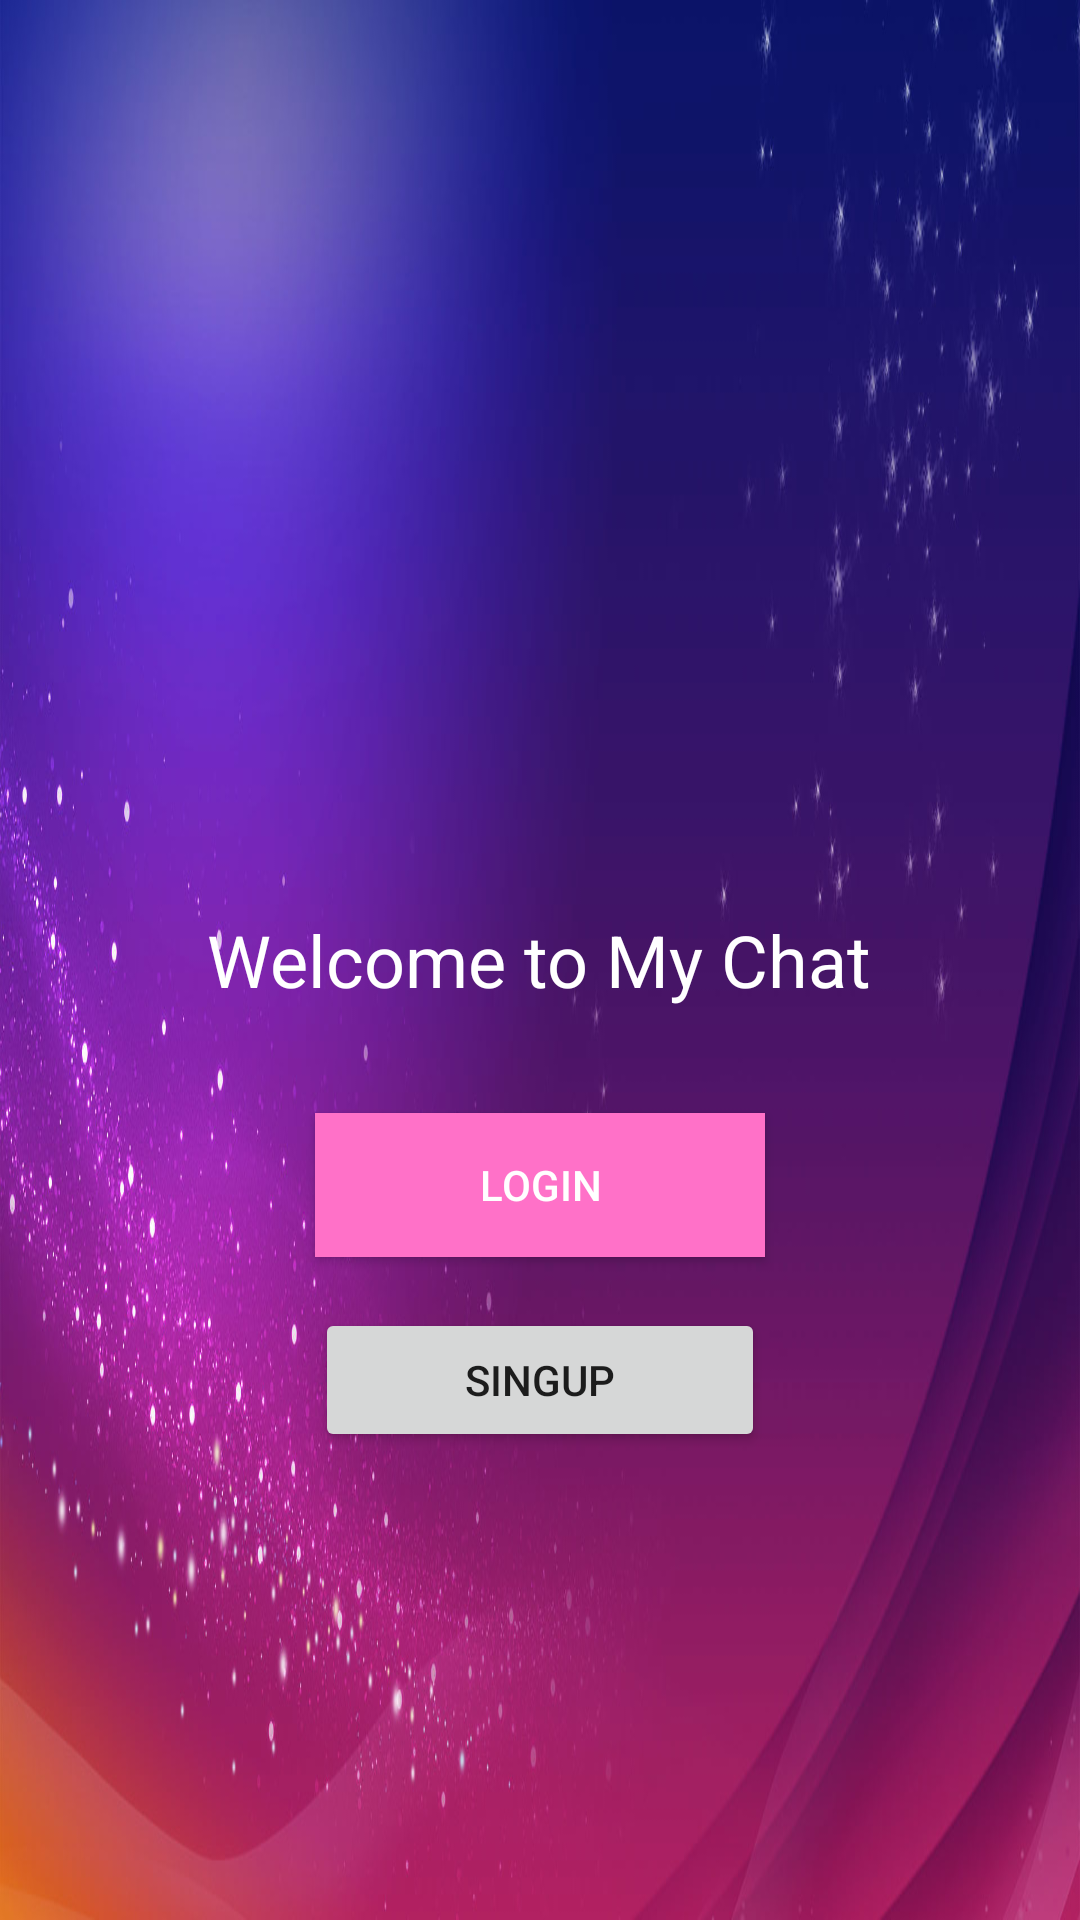

Write the Android layout XML for this screen, with the resource values it uses.
<!-- AndroidManifest.xml: application theme AppTheme -->
<!-- res/layout/activity_start.xml -->
<?xml version="1.0" encoding="utf-8"?>
<RelativeLayout xmlns:android="http://schemas.android.com/apk/res/android"
    xmlns:app="http://schemas.android.com/apk/res-auto"
    xmlns:tools="http://schemas.android.com/tools"
    android:layout_width="match_parent"
    android:layout_height="match_parent"
    android:background="@drawable/bg"

    tools:context="vit.vn.mychat.StartActivity">

    <ImageView
        android:layout_above="@id/start_text_welcome"
        android:layout_centerHorizontal="true"
        android:layout_centerVertical="true"
        android:src="@drawable/ic_start"
        android:layout_width="170dp"
        android:layout_height="200dp" />

    <TextView
        android:id="@+id/start_text_welcome"
        android:layout_width="wrap_content"
        android:layout_height="wrap_content"
        android:layout_centerHorizontal="true"
        android:layout_centerVertical="true"
        android:text="Welcome to My Chat"
        android:textColor="#fff"
        android:textSize="24sp" />

    <Button
        android:id="@+id/start_button_signup"
        android:layout_width="150dp"
        android:layout_height="wrap_content"
        android:layout_below="@+id/start_text_welcome"
        android:layout_centerHorizontal="true"
        android:layout_marginTop="100dp"
        android:text="Singup" />

    <Button
        android:id="@+id/login_button_login"
        android:layout_width="150dp"
        android:layout_height="wrap_content"
        android:layout_alignLeft="@+id/start_button_signup"
        android:layout_alignStart="@+id/start_button_signup"
        android:layout_below="@+id/start_text_welcome"
        android:layout_marginTop="35dp"
        android:background="@color/colorAccent"
        android:text="Login"
        android:textColor="@android:color/white" />
</RelativeLayout>
<!-- resources referenced by this layout -->
<resources>
  <color name="colorAccent">#ff71c8</color>
  <!-- drawable bg: jpg bitmap (drawable, 115671 bytes) -->
  <style name="AppTheme" parent="Theme.AppCompat.Light.NoActionBar">
          
          <item name="colorPrimary">@color/colorPrimary</item>
          <item name="colorPrimaryDark">@color/colorPrimaryDark</item>
          <item name="colorAccent">@color/colorAccent</item>
          <item name="android:itemBackground">@color/itemBackroundColor</item>
          <item name="android:actionMenuTextColor">@color/colorAccent</item>
      </style>
  <color name="colorPrimary">#ffc2e0</color>
  <color name="colorPrimaryDark">#ffa4d1</color>
  <color name="itemBackroundColor">#ffe1f3</color>
</resources>
